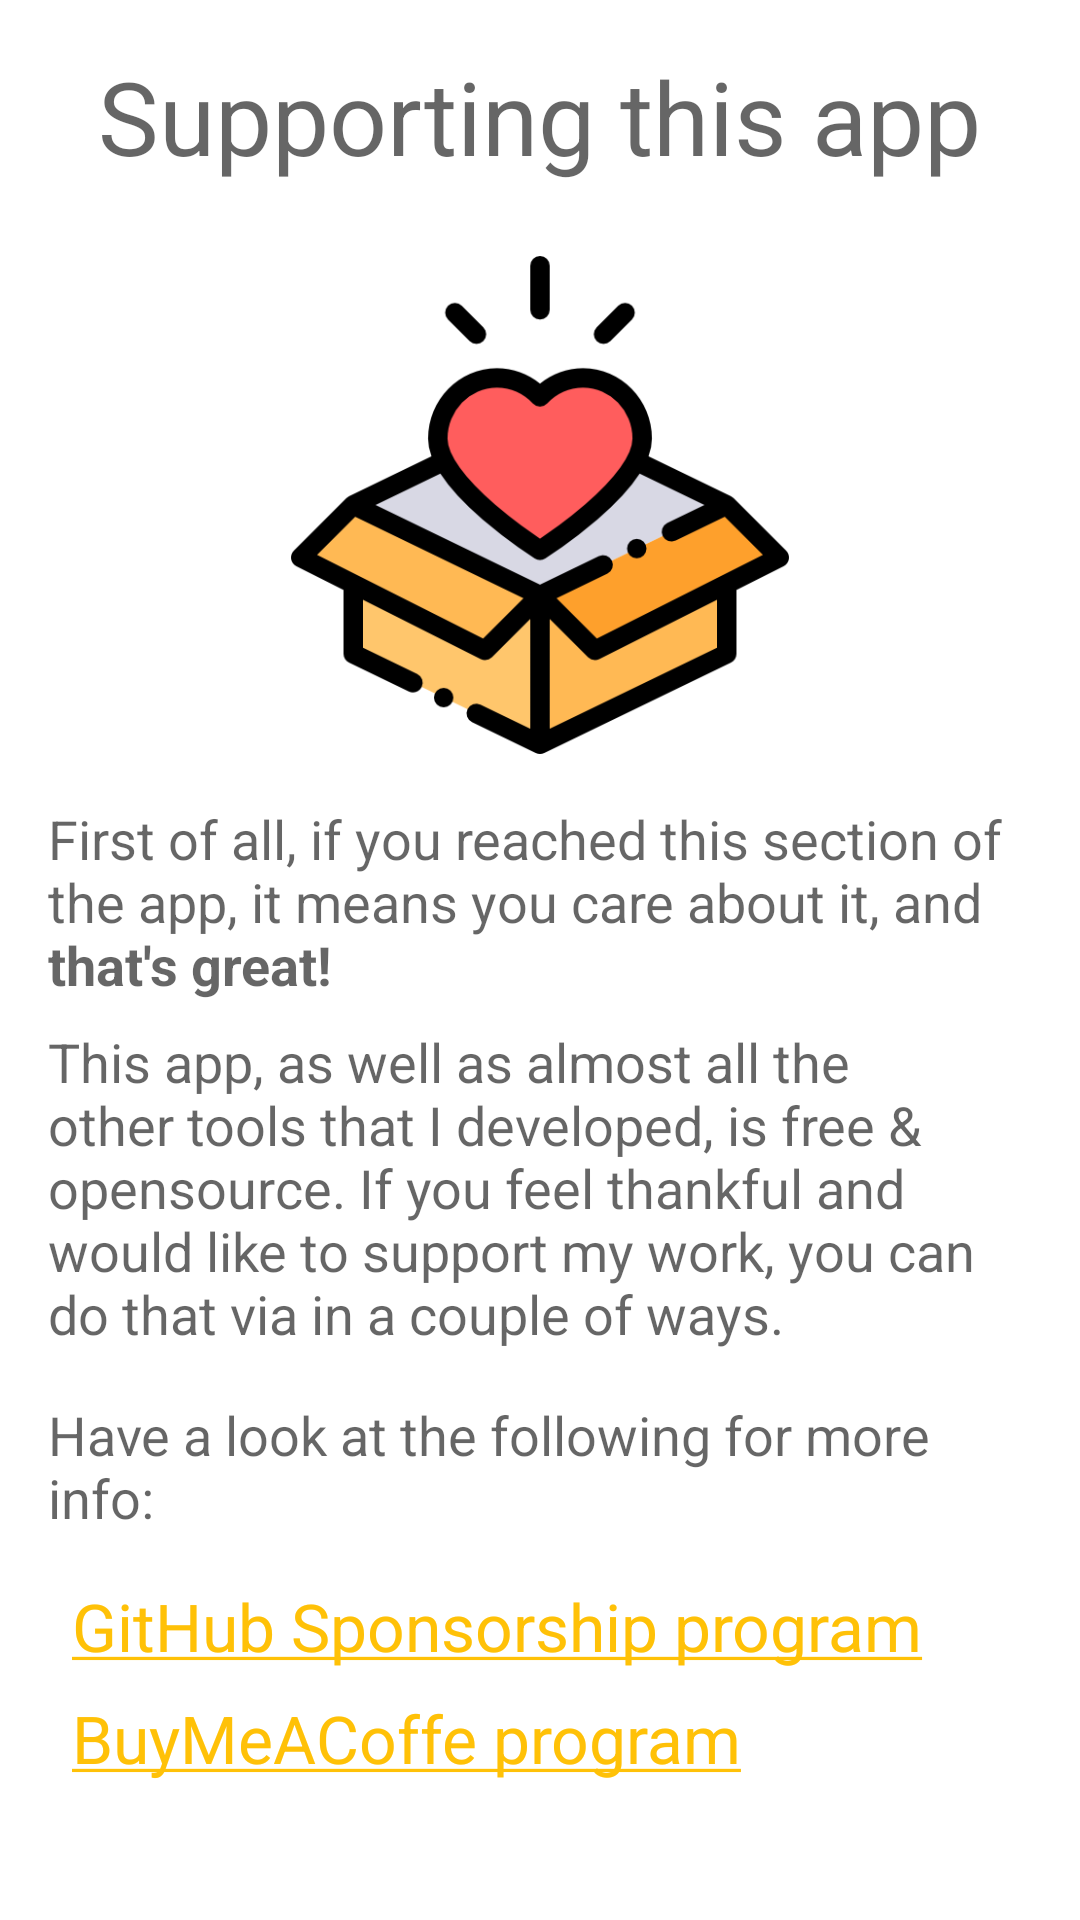

Produce the Android XML layout that renders to this screen, including the resource entries it uses.
<!-- AndroidManifest.xml: application theme AppTheme -->
<!-- res/layout/fragment_support_this_app.xml -->
<?xml version="1.0" encoding="utf-8"?>
<androidx.constraintlayout.widget.ConstraintLayout
    xmlns:android="http://schemas.android.com/apk/res/android"
    xmlns:app="http://schemas.android.com/apk/res-auto"
    xmlns:tools="http://schemas.android.com/tools"
    android:layout_width="match_parent"
    android:layout_height="match_parent"
    tools:context=".ui.fragments.support_this_app.SupportThisApp">

    <ImageView
        android:id="@+id/imageView2"
        android:layout_width="192dp"
        android:layout_height="166dp"
        android:layout_marginTop="24dp"
        android:src="@drawable/donate"
        app:layout_constraintEnd_toEndOf="parent"
        app:layout_constraintStart_toStartOf="parent"
        app:layout_constraintTop_toBottomOf="@+id/textView32" />

    <TextView
        android:id="@+id/textView32"
        android:layout_width="wrap_content"
        android:layout_height="wrap_content"
        android:layout_marginTop="16dp"
        android:text="@string/fragment_support_title"
        android:textAppearance="@style/TextAppearance.AppCompat.Display1"
        app:layout_constraintEnd_toEndOf="parent"
        app:layout_constraintStart_toStartOf="parent"
        app:layout_constraintTop_toTopOf="parent" />

    <TextView
        android:id="@+id/textView33"
        android:layout_width="0dp"
        android:layout_height="wrap_content"
        android:layout_marginStart="16dp"
        android:layout_marginLeft="16dp"
        android:layout_marginTop="8dp"
        android:layout_marginEnd="16dp"
        android:layout_marginRight="16dp"
        android:textAppearance="@style/TextAppearance.AppCompat.Medium"
        android:text="@string/support_this_app_text"
        app:layout_constraintEnd_toEndOf="parent"
        app:layout_constraintStart_toStartOf="parent"
        app:layout_constraintTop_toBottomOf="@+id/textView35"
         />

    <TextView
        android:id="@+id/textView36"
        android:layout_width="0dp"
        android:layout_height="wrap_content"
        android:layout_marginStart="16dp"
        android:layout_marginLeft="16dp"
        android:layout_marginTop="16dp"
        android:layout_marginEnd="16dp"
        android:layout_marginRight="16dp"
        android:text="@string/support_this_app_links"
        android:textAppearance="@style/TextAppearance.AppCompat.Medium"
        app:layout_constraintEnd_toEndOf="parent"
        app:layout_constraintHorizontal_bias="0.0"
        app:layout_constraintStart_toStartOf="parent"
        app:layout_constraintTop_toBottomOf="@+id/textView33" />

    <TextView
        android:id="@+id/textView35"
        android:layout_width="0dp"
        android:layout_height="wrap_content"
        android:layout_marginTop="16dp"
        android:text="@string/support_this_app_text_intro"
        android:textAppearance="@style/TextAppearance.AppCompat.Medium"
        app:layout_constraintEnd_toEndOf="@+id/textView33"
        app:layout_constraintStart_toStartOf="@+id/textView33"
        app:layout_constraintTop_toBottomOf="@+id/imageView2" />

    <TextView
        android:id="@+id/gitHubSponsorshipTextView"
        android:layout_width="wrap_content"
        android:layout_height="wrap_content"
        android:layout_marginStart="8dp"
        android:layout_marginLeft="8dp"
        android:layout_marginTop="16dp"
        android:text="@string/support_this_app_github_sponsorhip_link"
        android:textAppearance="@style/TextAppearance.AppCompat.Large"
        app:layout_constraintStart_toStartOf="@+id/textView36"
        app:layout_constraintTop_toBottomOf="@+id/textView36" />

    <TextView
        android:id="@+id/buyMeCoffeTextView"
        android:layout_width="wrap_content"
        android:layout_height="wrap_content"
        android:layout_marginTop="8dp"
        android:text="@string/support_this_app_buy_me_a_coffe_link"
        android:textAppearance="@style/TextAppearance.AppCompat.Large"
        app:layout_constraintStart_toStartOf="@+id/gitHubSponsorshipTextView"
        app:layout_constraintTop_toBottomOf="@+id/gitHubSponsorshipTextView" />
</androidx.constraintlayout.widget.ConstraintLayout>
<!-- resources referenced by this layout -->
<resources>
  <!-- drawable donate: png bitmap (drawable, 31955 bytes) -->
  <string name="fragment_support_title">Supporting this app</string>
  <string name="support_this_app_buy_me_a_coffe_link"><a href="https://www.buymeacoffee.com/albertogeniola">BuyMeACoffe program</a></string>
  <string name="support_this_app_github_sponsorhip_link"><a href="https://github.com/sponsors/albertogeniola">GitHub Sponsorship program</a></string>
  <string name="support_this_app_links">Have a look at the following for more info:</string>
  <string name="support_this_app_text">This app, as well as almost all the other tools that I developed, is free &amp; opensource. If you feel thankful and would like to support my work, you can do that via in a couple of ways.</string>
  <string name="support_this_app_text_intro">First of all, if you reached this section of the app, it means you care about it, and <b>that\'s great!</b> </string>
  <style name="AppTheme" parent="Theme.MaterialComponents.Light">
          <item name="colorPrimary">@color/colorPrimary</item>
          <item name="colorPrimaryDark">@color/colorPrimaryDark</item>
          <item name="colorPrimaryVariant">@color/colorPrimaryLight</item>
  
          <item name="colorSecondary">@color/colorAccent</item>
          <item name="colorSecondaryVariant">@color/colorSecondaryLight</item>
  
          <item name="windowActionBar">false</item>
          <item name="windowNoTitle">true</item>
      </style>
  <color name="colorPrimary">#009688</color>
  <color name="colorPrimaryDark">#00796B</color>
  <color name="colorPrimaryLight">#B2DFDB</color>
  <color name="colorAccent">#FFC107</color>
  <color name="colorSecondaryLight">#757575</color>
</resources>
